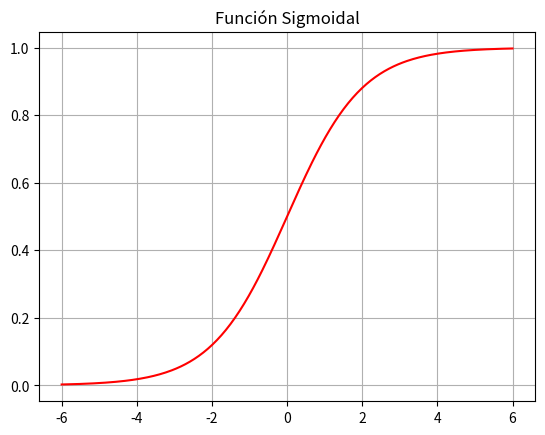

Write the Python code that produced this figure.
import matplotlib.pyplot as plt
import numpy as np
import math

def sigmoidal(x):
    return 1 /(1+(math.e**-x))

x = np.linspace(-6, 6, 300)

plt.plot(x,sigmoidal(x),color='red')

plt.title('Función Sigmoidal')
plt.grid()
plt.show()